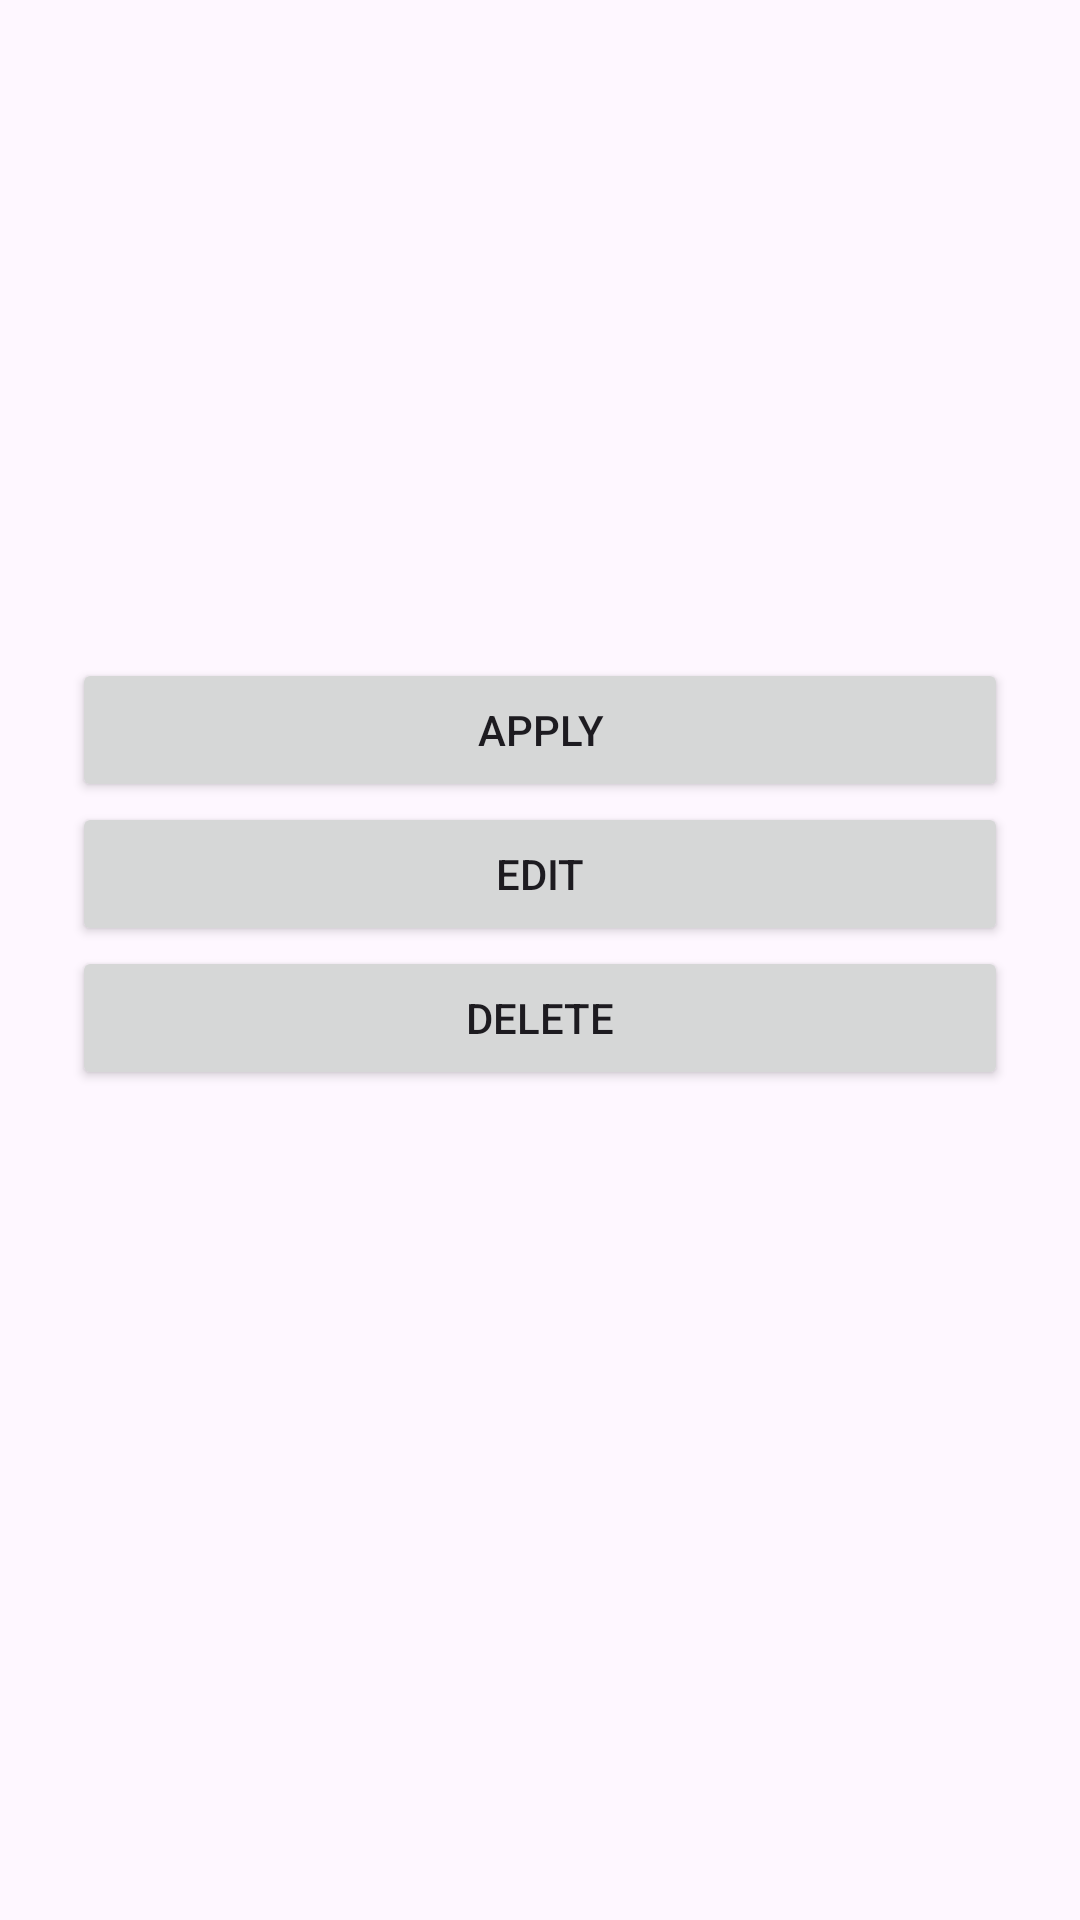

This screen was rendered from an Android layout file. Write that file and the resources it references.
<!-- AndroidManifest.xml: application theme Theme.Internify -->
<!-- res/layout/activity_project_detail.xml -->
<ScrollView
    xmlns:android="http://schemas.android.com/apk/res/android"
    android:layout_width="match_parent"
    android:layout_height="match_parent">

    <LinearLayout
        android:orientation="vertical"
        android:padding="24dp"
        android:layout_width="match_parent"
        android:layout_height="wrap_content">

        <TextView
            android:id="@+id/projectDetailTitleText"
            android:textSize="24sp"
            android:textStyle="bold"
            android:layout_width="match_parent"
            android:layout_height="wrap_content"/>

        <TextView
            android:id="@+id/projectDetailCompanyText"
            android:layout_marginTop="8dp"
            android:layout_width="match_parent"
            android:layout_height="wrap_content"/>

        <TextView
            android:id="@+id/projectDetailDescriptionText"
            android:layout_marginTop="12dp"
            android:layout_width="match_parent"
            android:layout_height="wrap_content"/>

        <TextView
            android:id="@+id/projectDetailPayText"
            android:layout_marginTop="12dp"
            android:layout_width="match_parent"
            android:layout_height="wrap_content"/>

        <TextView
            android:id="@+id/projectDetailDeadlineText"
            android:layout_marginTop="8dp"
            android:layout_width="match_parent"
            android:layout_height="wrap_content"/>

        <TextView
            android:id="@+id/projectDetailStatusText"
            android:layout_marginTop="8dp"
            android:layout_width="match_parent"
            android:layout_height="wrap_content"/>

        <Button
            android:id="@+id/applyProjectButton"
            android:text="Apply"
            android:layout_marginTop="20dp"
            android:layout_width="match_parent"
            android:layout_height="wrap_content"/>

        <Button
            android:id="@+id/editProjectButton"
            android:text="Edit"
            android:layout_width="match_parent"
            android:layout_height="wrap_content"/>

        <Button
            android:id="@+id/deleteProjectButton"
            android:text="Delete"
            android:layout_width="match_parent"
            android:layout_height="wrap_content"/>

    </LinearLayout>
</ScrollView>
<!-- resources referenced by this layout -->
<resources>
  <style name="Theme.Internify" parent="Base.Theme.Internify" />
  <style name="Base.Theme.Internify" parent="Theme.Material3.DayNight.NoActionBar">
          
          
      </style>
</resources>
